Labelled photos from "15_Scene_Cartoon", an image-classification folder in autumn-tilley/Cartoon-Classification-Exploration. The possible labels are: bedroom, coast, forest, highway, industrial, inside city, kitchen, living room, mountain, office, open country, store, street, suburb, tall building.

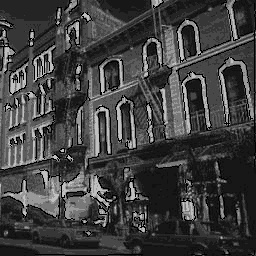
Label: inside city

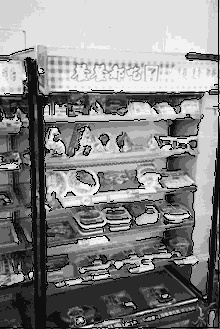
Label: store

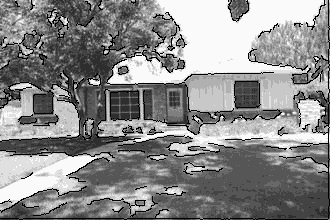
Label: suburb

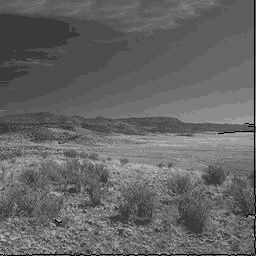
Label: open country

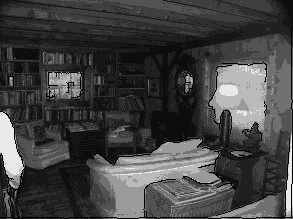
Label: living room

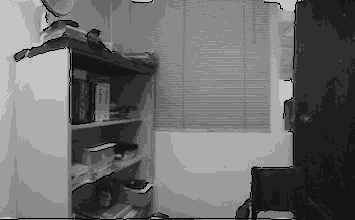
Label: office
